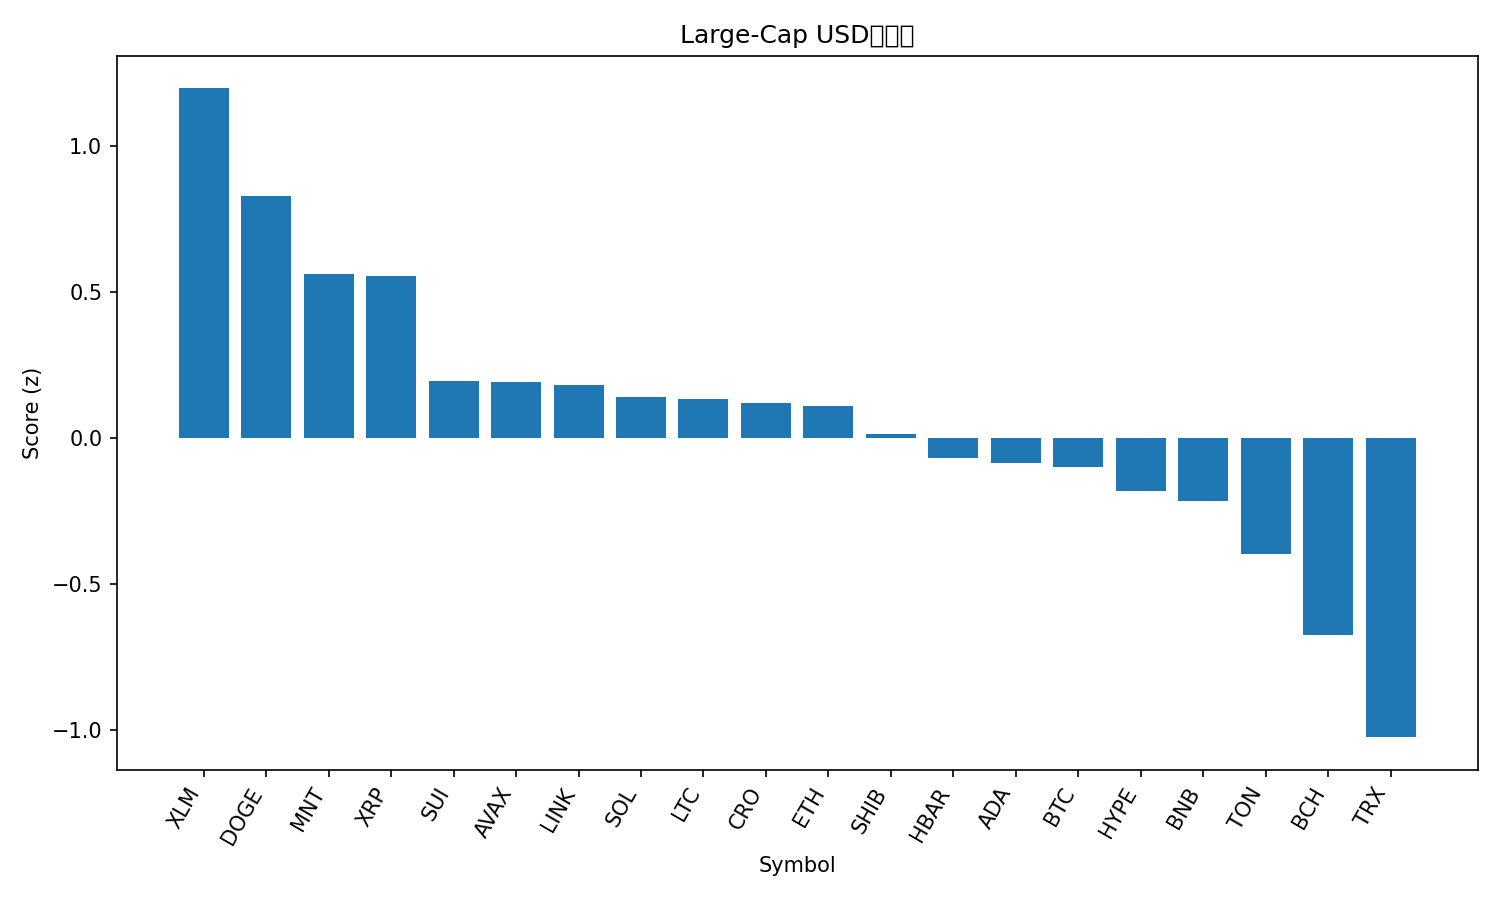

The data file committed next to this chart (first rows):
rank, name, symbol, price, pct_1h, pct_24h, pct_7d, pct_1h_vs_btc, pct_24h_vs_btc, pct_7d_vs_btc, market_cap_rank, market_cap, volume_usd, score
1, Stellar, XLM, 0.4003, 0.7139, 2.916, 11.7, 0.576, 1.973, -0.3089, 20, 12796540191, 254648631, 1.199
2, Dogecoin, DOGE, 0.2565, 0.3359, 3.549, 11.97, 0.198, 2.606, -0.04219, 8, 38771032341, 2782945553, 0.8287
3, Mantle, MNT, 2.07, -0.5419, 6.32, 19.01, -0.6798, 5.377, 6.999, 34, 6732638524, 245999995, 0.562
4, XRP, XRP, 3.01, 0.5203, 2.143, 7.762, 0.3824, 1.2, -4.246, 3, 180307360450, 4598412919, 0.5573
5, Sui, SUI, 3.6, 0.1134, 2.174, 13.46, -0.02449, 1.231, 1.454, 18, 13038548626, 1249586508, 0.1964
6, Avalanche, AVAX, 30.24, 0.5797, 0.8829, 5.019, 0.4418, -0.05976, -6.989, 21, 12765115620, 702426847, 0.1924
7, Chainlink, LINK, 22.48, 0.1565, 2.811, 7.436, 0.01862, 1.868, -4.572, 15, 15227819394, 801926452, 0.1835
8, Solana, SOL, 230.1, 0.04059, 2.245, 14.02, -0.09732, 1.302, 2.012, 6, 125448570981, 6692317996, 0.1397
9, Litecoin, LTC, 120.1, 0.1061, 1.713, 15.24, -0.03178, 0.7705, 3.235, 26, 9159271065, 792033103, 0.1349
10, Cronos, CRO, 0.2098, 0.2244, 1.412, 12.63, 0.08651, 0.4691, 0.6172, 32, 7310434084, 38479413, 0.1206
11, Ethereum, ETH, 4538, 0.1074, 1.812, 12.81, -0.03048, 0.8689, 0.8027, 2, 547179010920, 38019992420, 0.1108
12, Shiba Inu, SHIB, 1.268e-05, -0.0689, 3.374, 7.721, -0.2068, 2.431, -4.287, 31, 7469062223, 278306002, 0.01406
13, Hedera, HBAR, 0.2203, 0.214, 2.006, 4.436, 0.0761, 1.063, -7.572, 25, 9334580422, 208652617, -0.06884
14, Cardano, ADA, 0.8546, 0.02445, 2.17, 9.738, -0.1135, 1.227, -2.27, 11, 31184951652, 1357706950, -0.0858
15, Bitcoin, BTC, 123087, 0.1379, 0.9427, 12.01, 0.0, 0.0, 0.0, 1, 2450906768611, 67505207034, -0.1008
16, Hyperliquid, HYPE, 48.96, 0.02548, 1.65, 10.74, -0.1124, 0.7073, -1.27, 17, 13238922513, 453304323, -0.1831
17, BNB, BNB, 1160, -0.1846, 1.428, 18.87, -0.3225, 0.485, 6.863, 5, 161029900287, 2533571590, -0.2165
18, Toncoin, TON, 2.82, 0.3113, 0.2173, 4.545, 0.1734, -0.7254, -7.463, 33, 7089921675, 139197272, -0.3971
19, Bitcoin Cash, BCH, 596, -0.1758, 1.035, 9.922, -0.3137, 0.09245, -2.086, 23, 11880012234, 256451236, -0.6743
20, TRON, TRX, 0.3423, -0.09885, 0.523, 1.824, -0.2368, -0.4197, -10.18, 10, 32399379967, 544537571, -1.026
21, Figure Heloc, FIGR_HELOC, 1.0, 0.0, -1.71, 0.0, -0.1379, -2.652, -12.01, 19, 12846283608, 54120, -1.549
